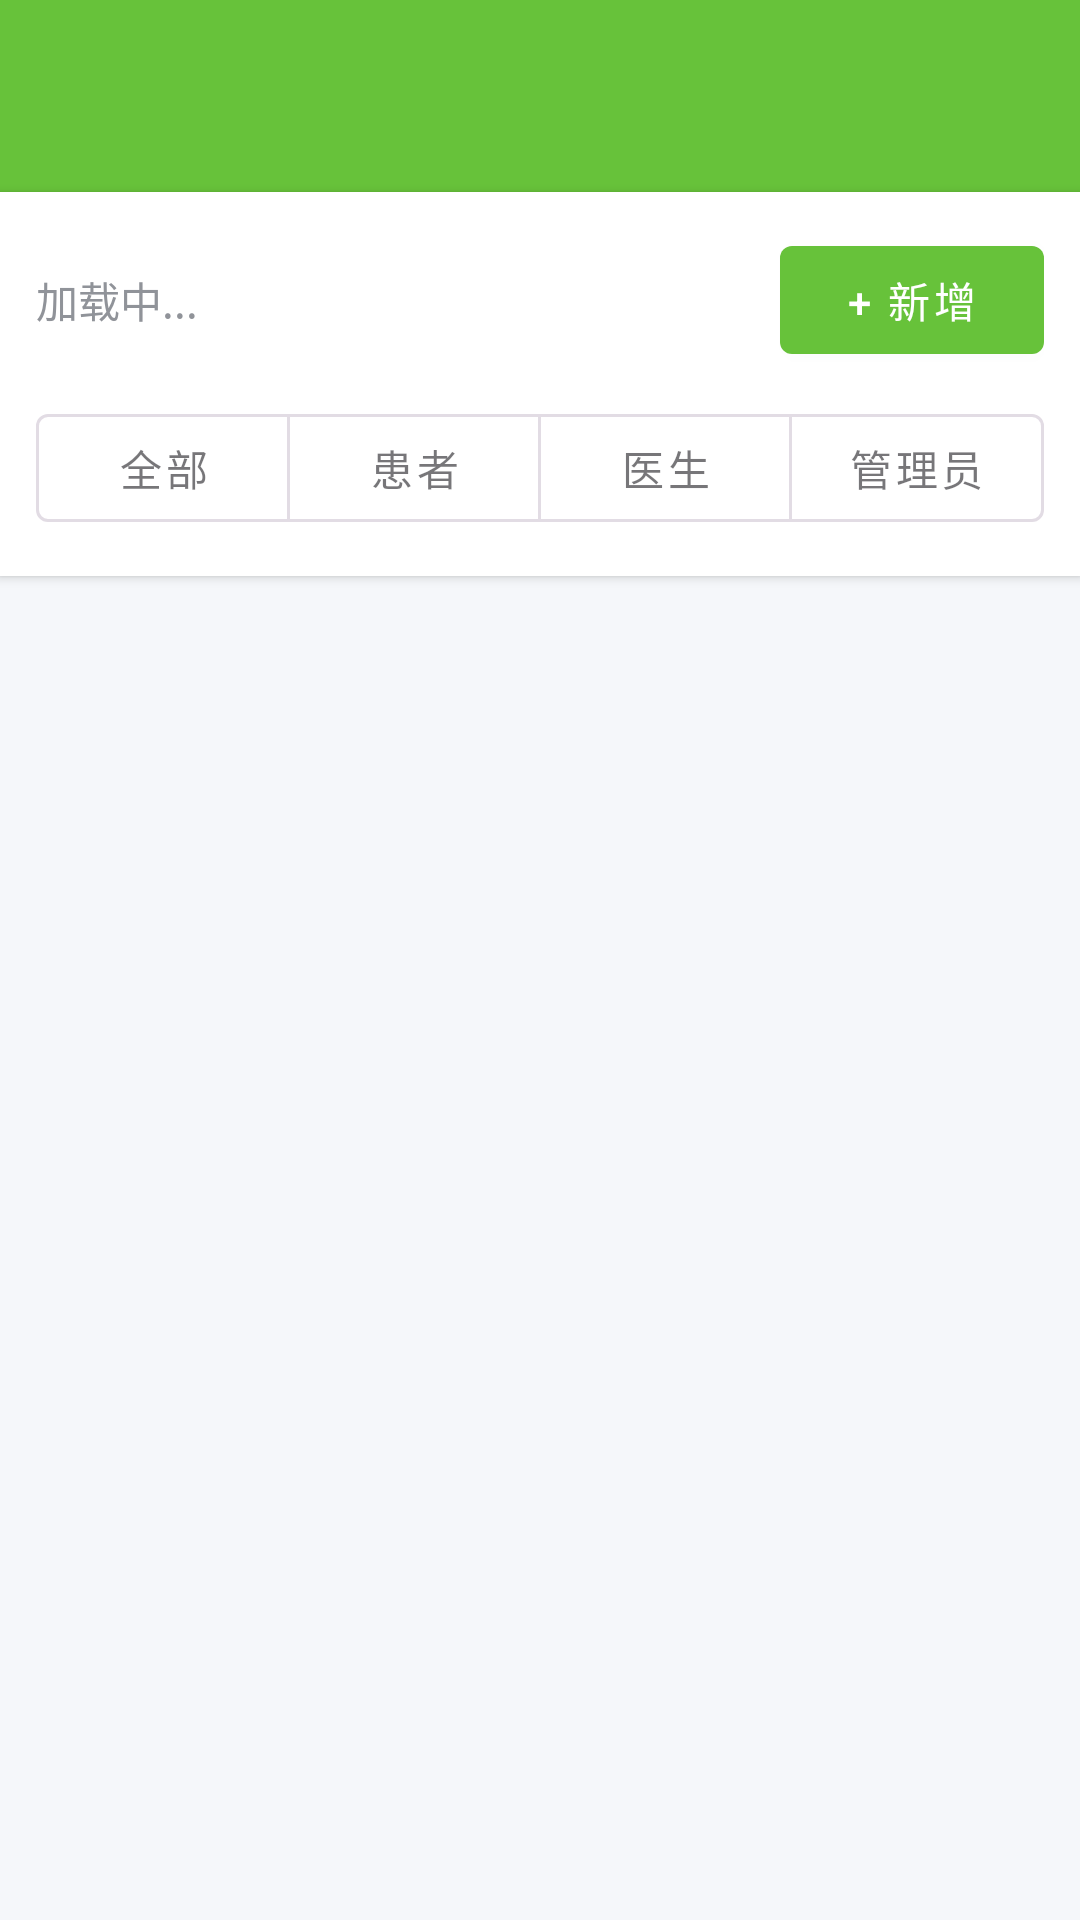

Android layout source for this screen:
<!-- AndroidManifest.xml: application theme Theme.HealthMgmt -->
<!-- res/layout/activity_users_admin.xml -->
<?xml version="1.0" encoding="utf-8"?>
<LinearLayout xmlns:android="http://schemas.android.com/apk/res/android"
    xmlns:app="http://schemas.android.com/apk/res-auto"
    android:layout_width="match_parent"
    android:layout_height="match_parent"
    android:orientation="vertical"
    android:background="@color/bg_page">

    <com.google.android.material.appbar.MaterialToolbar
        android:id="@+id/toolbar"
        android:layout_width="match_parent"
        android:layout_height="?attr/actionBarSize"
        android:background="@color/primary"
        app:navigationIcon="@drawable/ic_back"
        app:titleTextColor="@android:color/white"
        android:title="用户管理" />

    <LinearLayout
        android:layout_width="match_parent"
        android:layout_height="wrap_content"
        android:orientation="vertical"
        android:padding="12dp"
        android:background="@android:color/white"
        android:elevation="2dp">

        <LinearLayout
            android:layout_width="match_parent"
            android:layout_height="wrap_content"
            android:orientation="horizontal"
            android:gravity="center_vertical">

            <TextView
                android:id="@+id/tv_count"
                android:layout_width="0dp"
                android:layout_height="wrap_content"
                android:layout_weight="1"
                android:textSize="14sp"
                android:textColor="@color/text_secondary"
                android:text="加载中..." />

            <com.google.android.material.button.MaterialButton
                android:id="@+id/btn_create"
                style="@style/Widget.MaterialComponents.Button"
                android:layout_width="wrap_content"
                android:layout_height="wrap_content"
                android:text="+ 新增" />
        </LinearLayout>

        <com.google.android.material.button.MaterialButtonToggleGroup
            android:layout_width="match_parent"
            android:layout_height="wrap_content"
            android:layout_marginTop="8dp"
            app:singleSelection="true"
            app:selectionRequired="false">

            <com.google.android.material.button.MaterialButton
                android:id="@+id/btn_filter_all"
                style="@style/Widget.MaterialComponents.Button.OutlinedButton"
                android:layout_width="0dp"
                android:layout_height="wrap_content"
                android:layout_weight="1"
                android:text="全部" />

            <com.google.android.material.button.MaterialButton
                android:id="@+id/btn_filter_user"
                style="@style/Widget.MaterialComponents.Button.OutlinedButton"
                android:layout_width="0dp"
                android:layout_height="wrap_content"
                android:layout_weight="1"
                android:text="患者" />

            <com.google.android.material.button.MaterialButton
                android:id="@+id/btn_filter_doctor"
                style="@style/Widget.MaterialComponents.Button.OutlinedButton"
                android:layout_width="0dp"
                android:layout_height="wrap_content"
                android:layout_weight="1"
                android:text="医生" />

            <com.google.android.material.button.MaterialButton
                android:id="@+id/btn_filter_admin"
                style="@style/Widget.MaterialComponents.Button.OutlinedButton"
                android:layout_width="0dp"
                android:layout_height="wrap_content"
                android:layout_weight="1"
                android:text="管理员" />
        </com.google.android.material.button.MaterialButtonToggleGroup>
    </LinearLayout>

    <FrameLayout
        android:layout_width="match_parent"
        android:layout_height="match_parent">

        <androidx.recyclerview.widget.RecyclerView
            android:id="@+id/rv_users"
            android:layout_width="match_parent"
            android:layout_height="match_parent"
            android:padding="8dp"
            android:clipToPadding="false" />

        <ProgressBar
            android:id="@+id/progress"
            style="?android:attr/progressBarStyleHorizontal"
            android:layout_width="match_parent"
            android:layout_height="4dp"
            android:indeterminate="true"
            android:visibility="gone" />
    </FrameLayout>
</LinearLayout>
<!-- resources referenced by this layout -->
<resources>
  <color name="bg_page">#F5F7FA</color>
  <color name="primary">#67C23A</color>
  <color name="text_secondary">#909399</color>
  <style name="Theme.HealthMgmt" parent="Theme.Material3.DayNight">
          <item name="colorPrimary">@color/primary</item>
          <item name="colorPrimaryVariant">@color/primary_dark</item>
          <item name="colorOnPrimary">@color/white</item>
          <item name="colorSecondary">@color/info</item>
          <item name="colorOnSecondary">@color/white</item>
          <item name="android:windowBackground">@color/bg_page</item>
          <item name="android:statusBarColor" tools:targetApi="lollipop">@color/primary</item>
      </style>
  <color name="primary_dark">#529B2E</color>
  <color name="white">#FFFFFF</color>
  <color name="info">#909399</color>
</resources>
